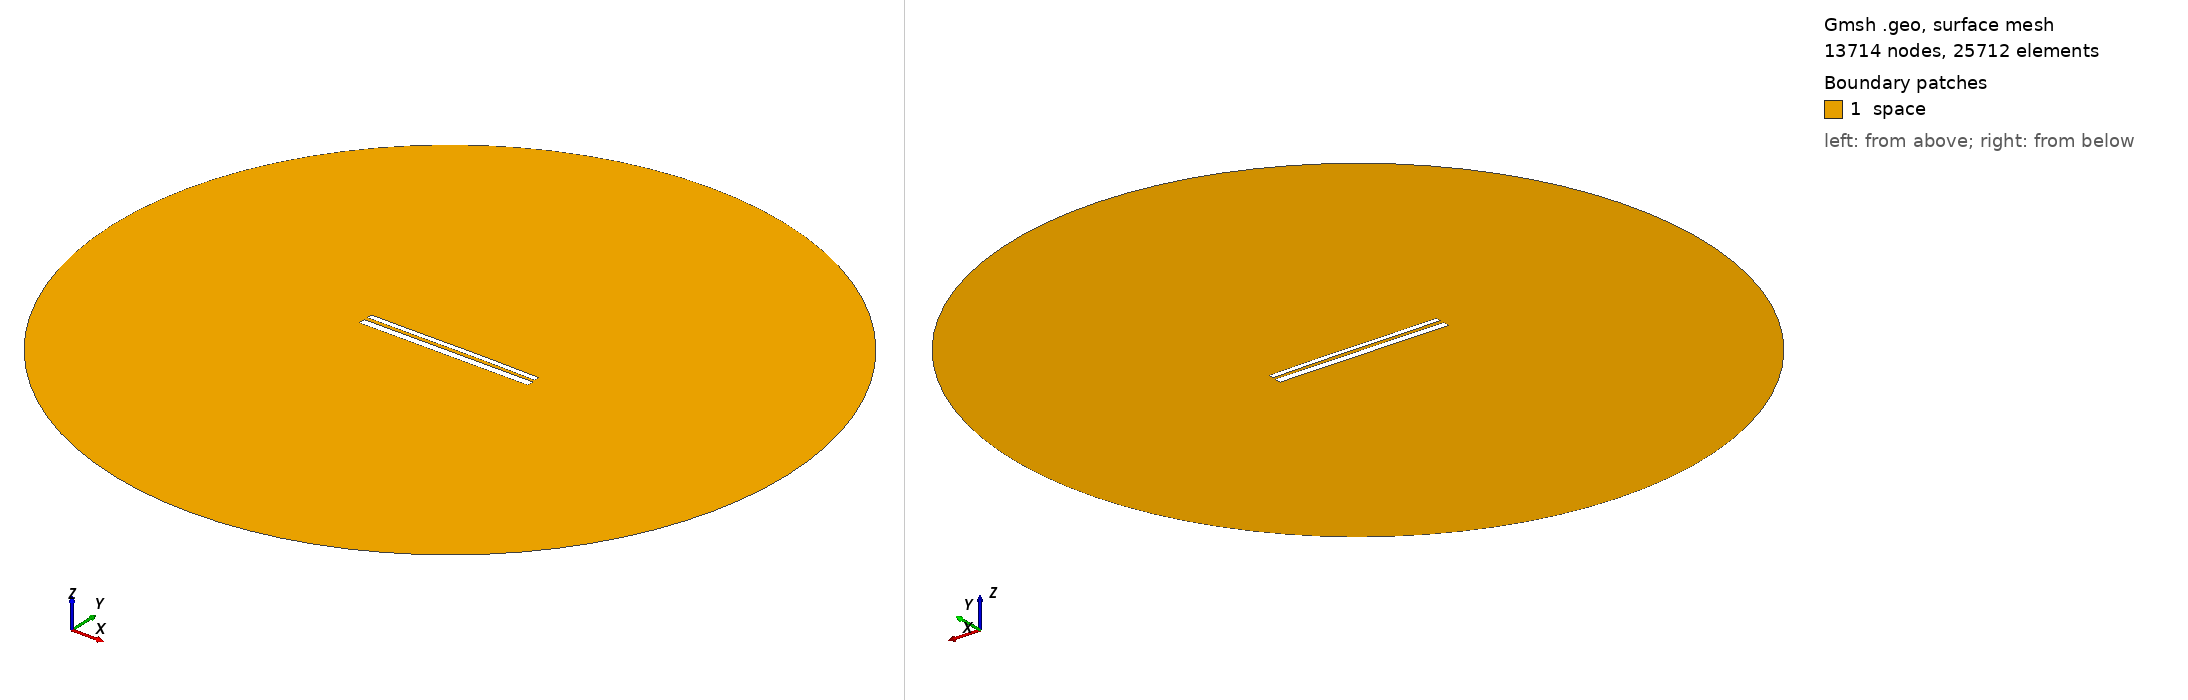

Gmsh geometry script, surface-meshed: 13714 nodes, 25712 surface elements. Boundary patches (legend numbers): 1 space. Left view from above one corner, right view from below the opposite corner. Legend entries are the model's physical surfaces. The drawing asked Gmsh for element sizes between 1% and 20% of the model's largest extent; the script's own settings can give other sizes.

=== 10708.geo (drawn) ===
//---------------------------------------
// Geometry kernel
//---------------------------------------

SetFactory("OpenCASCADE");



//---------------------------------------
// Parameters of the geometry
//---------------------------------------

// Overetch of the upper plate
overetch = 0.375;

// Distance between the plates
distance = 2.0;

// Discretization over the x axis (for the deformation)
nx = 50; 

// Length of the plate
L = 100 - overetch; 

// Number of modes
n = 4; 

// 1st mode coefficient
coeff(1) = -0.15;
beta(1) = 0.596864 * 3.1415926535 / L;

// 2nd mode coefficient
coeff(2) = 0.07499999999999998;
beta(2) = 1.49418 * 3.1415926535 / L;

// 3rd mode coefficient
coeff(3) = -0.075;
beta(3) = 2.50025 * 3.1415926535 / L;

// 4th mode coefficient
coeff(4) = 0.0;
beta(4) = 3.49999 * 3.1415926535 / L;



//---------------------------------------
// Upper plate (deformed rectangle)
//---------------------------------------

// Coordiantes of the upper plate
xmin = -50;
xmax = 50 - overetch;

// Height of the upper plate
yheight = 4 - 2 * overetch;

// Indexes of the points
UpperID[] = {};
LowerID[] = {};
LeftID[] = {};
RightID[] = {};

// Point index
p = 1;

// Horizontal edges
For i In {1:nx}
    x = xmin + (i-1)*(xmax - xmin)/(nx-1);

    y_bottom = distance / 2 + overetch;
    For j In {1:n}
        C = (Cosh(beta(j)*L) + Cos(beta(j)*L)) / (Sinh(beta(j)*L) + Sin(beta(j)*L));
        y_bottom  = y_bottom + coeff(j) * (Cosh(beta(j)*(x+50)) - Cos(beta(j)*(x+50)) - C * (Sinh(beta(j)*(x+50)) - Sin(beta(j)*(x+50))));
    EndFor

    y_top = y_bottom + yheight;

    Point(p) = {x, y_top, 0, 1.0};
    UpperID[i] = p;
    p = p + 1;

    Point(p) = {x, y_bottom, 0, 1.0};
    LowerID[i] = p;
    p = p + 1;
EndFor

// Create point lists
UpperPts[] = {}; LowerPts[] = {};
For i In {1:nx}
  UpperPts[] += {UpperID[i]};
  LowerPts[] += {LowerID[i]};
EndFor

// Build splines
Spline(1) = {UpperPts[]};
Spline(2) = {LowerPts[]};
Line(3) = {LowerPts[nx-1], UpperPts[nx-1]};
Line(4) = {LowerPts[0], UpperPts[0]};

// Build the plane surface
Curve Loop(1) = {2, 3, -1, -4};
Plane Surface(1) = {1};



//---------------------------------------
// Lower plate (rectangle)
//---------------------------------------

// Vertices
Point(1001) = {-50, -1, 0, 1.0};
Point(1002) = { 50, -1, 0, 1.0};
Point(1003) = { 50,  -5, 0, 1.0};
Point(1004) = {-50,  -5, 0, 1.0};

// Edges
Line(5) = {1001, 1002};
Line(6) = {1002, 1003};
Line(7) = {1003, 1004};
Line(8) = {1004, 1001};

// Plane surface
Line Loop(2) = {5, 6, 7, 8};
Plane Surface(2) = {2}; 



//---------------------------------------
// Outer (fictious) boundary
//---------------------------------------

// Points
Point(1005) = {0, 0, 0};       // Center
Point(1006) = {200, 0, 0};     // Start point
Point(1007) = {0, 200, 0};     // 90 degrees
Point(1008) = {-200, 0, 0};    // 180 degrees
Point(1009) = {0, -200, 0};    // 270 degrees

// Circle arcs (each needs start, center, end)
Circle(9) = {1006, 1005, 1007};
Circle(10) = {1007, 1005, 1008};
Circle(11) = {1008, 1005, 1009};
Circle(12) = {1009, 1005, 1006};

// Plane surface for the entire domain
Curve Loop(3) = {9, 10, 11, 12};
Surface(3) = {3};

// Subtract the plates from the whole domain to obtain the actual domain where we want to solve the equations
BooleanDifference{ Surface{3}; Delete; }{ Surface{1}; Surface{2}; Delete; }




//---------------------------------------
// Transfinite Lines/Curves
//---------------------------------------

// Set the number of points on the boundaries
r = 7;

// Plates
Transfinite Curve {1, 2} = 50*r Using Progression 1;
Transfinite Curve {3, 4} = 2*r Using Progression 1;
Transfinite Line {5, 7} = 50*r Using Progression 1;
Transfinite Line {6, 8} = 2*r Using Progression 1;

// Outer boundary
Transfinite Line {9, 10, 11, 12} = 20 Using Progression 1;



//---------------------------------------
// Physical groups
//---------------------------------------                

// Physical curves (boundaries)
Physical Line("force_segment", 10) = {2};
Physical Line("upper_plate", 11) = {1, 3, 4};
Physical Line("lower_plate", 12) = {5, 6, 7, 8};
Physical Line("boundary", 20) = {9, 10, 11, 12};

// Physical Surfaces
Physical Surface("space", 30) = {3};



//---------------------------------------
// 6. Generate the Mesh
//---------------------------------------

// 2D mesh generation
Mesh 2;
